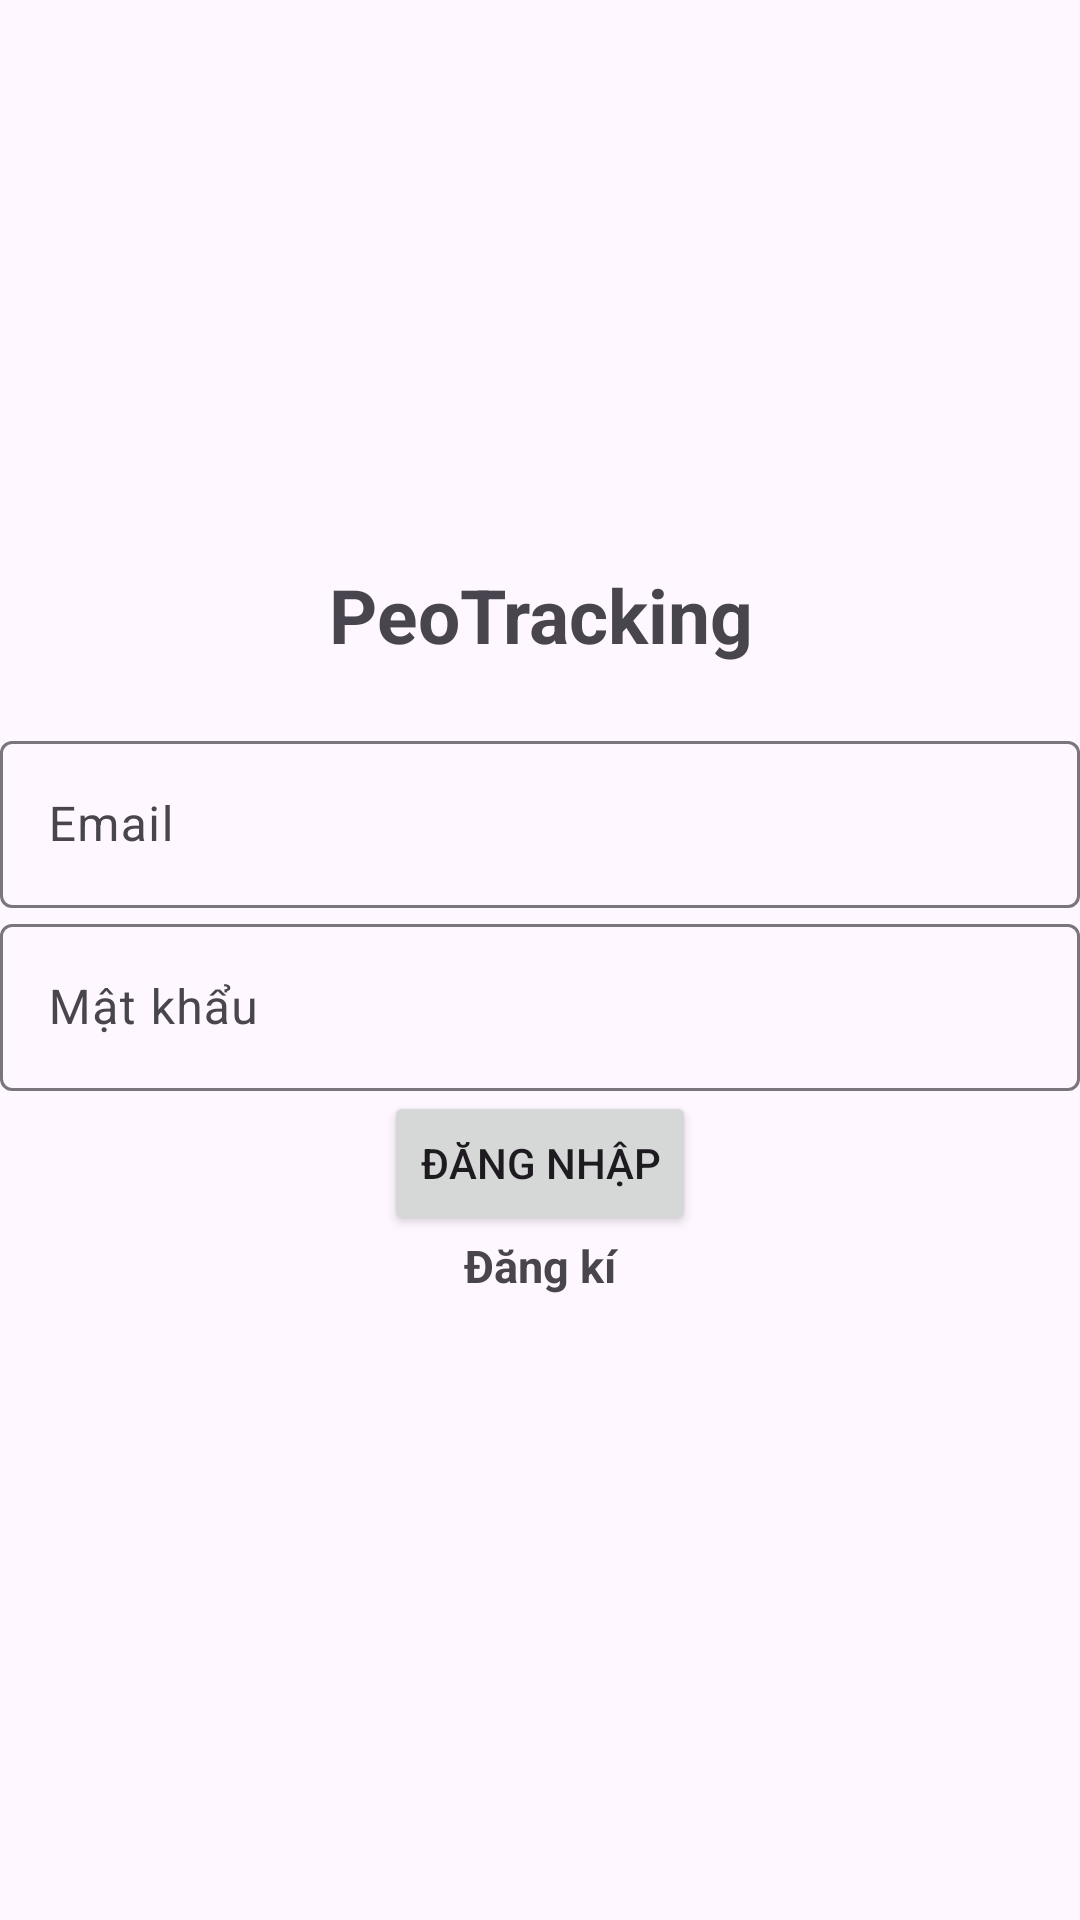

Reconstruct the res/layout file that produces this screen, plus the resources it refers to.
<!-- AndroidManifest.xml: application theme Theme.Material3.Light -->
<!-- res/layout/activity_login.xml -->
<?xml version="1.0" encoding="utf-8"?>
<LinearLayout xmlns:android="http://schemas.android.com/apk/res/android"
    xmlns:app="http://schemas.android.com/apk/res-auto"
    xmlns:tools="http://schemas.android.com/tools"
    android:layout_width="match_parent"
    android:orientation="vertical"
    android:gravity="center"
    android:layout_height="match_parent"
    tools:context=".Login">


    <TextView
        android:text="@string/Appname"
        android:gravity="center"
        android:textStyle="bold"
        android:layout_marginBottom="20dp"
        android:textSize="25sp"
        android:layout_width="match_parent"
        android:layout_height="wrap_content"
        />

    <com.google.android.material.textfield.TextInputLayout
        android:layout_width="match_parent"
        android:layout_height="wrap_content" >

        <com.google.android.material.textfield.TextInputEditText
            android:layout_width="match_parent"
            android:layout_height="wrap_content"
            android:id="@+id/email"
            android:hint="@string/email" />
    </com.google.android.material.textfield.TextInputLayout>

    <com.google.android.material.textfield.TextInputLayout
        android:layout_width="match_parent"
        android:layout_height="wrap_content" >

        <com.google.android.material.textfield.TextInputEditText
            android:layout_width="match_parent"
            android:layout_height="wrap_content"
            android:id="@+id/password"
            android:hint="@string/password" />
    </com.google.android.material.textfield.TextInputLayout>

    <ProgressBar
        android:id="@+id/progressBar"
        android:visibility="gone"
        android:layout_width="wrap_content"
        android:layout_height="wrap_content" />

    <Button
        android:id="@+id/btn_login"
        android:text="@string/login"
        android:layout_width="wrap_content"
        android:layout_height="wrap_content" >
    </Button>

    <TextView
        android:id="@+id/RegisterNow"
        android:text="@string/register"
        android:gravity="center"
        android:textStyle="bold"
        android:layout_marginBottom="20dp"
        android:textSize="15sp"
        android:layout_width="match_parent"
        android:layout_height="wrap_content" />

</LinearLayout>
<!-- resources referenced by this layout -->
<resources>
  <string name="Appname">PeoTracking</string>
  <string name="email">Email</string>
  <string name="login">Đăng nhập</string>
  <string name="password">Mật khẩu</string>
  <string name="register">Đăng kí</string>
</resources>
